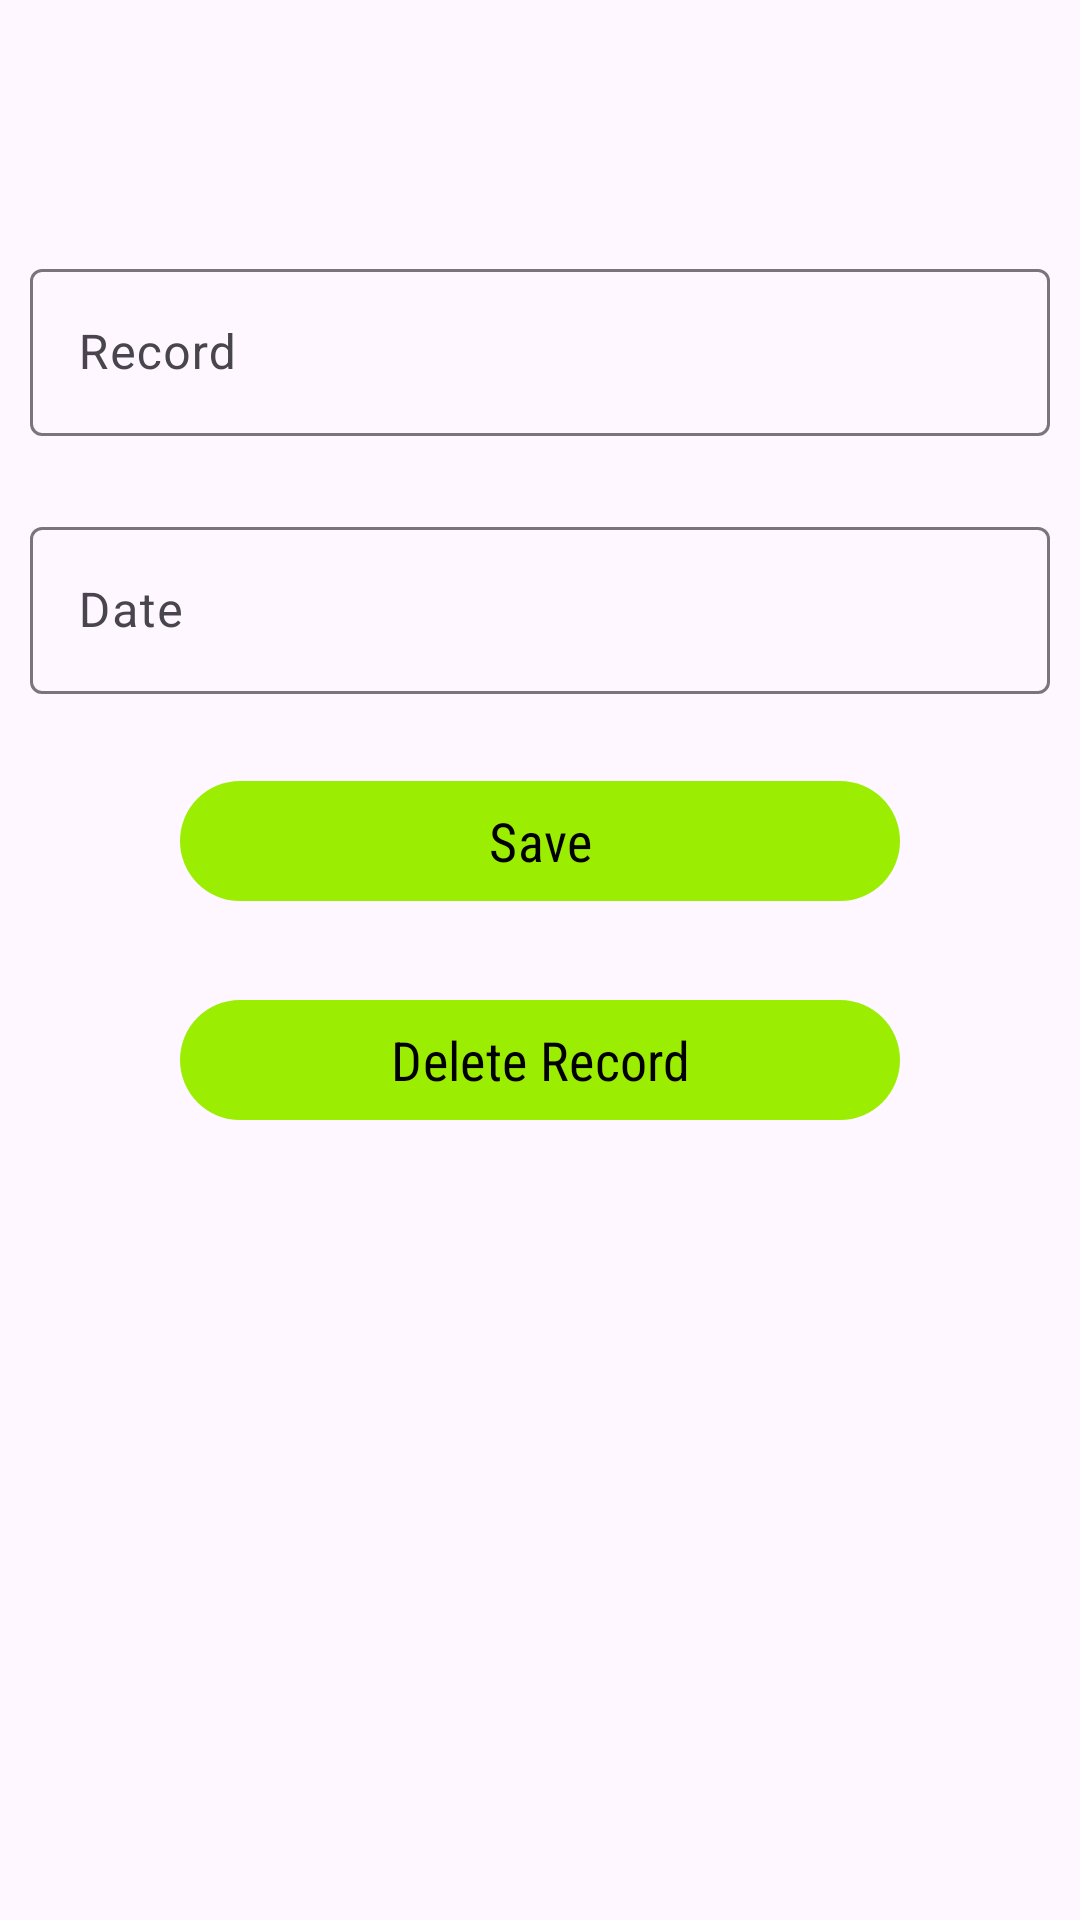

Reconstruct the res/layout file that produces this screen, plus the resources it refers to.
<!-- AndroidManifest.xml: application theme Theme.RecordKeeper -->
<!-- res/layout/activity_edit_record.xml -->
<?xml version="1.0" encoding="utf-8"?>
<androidx.constraintlayout.widget.ConstraintLayout xmlns:android="http://schemas.android.com/apk/res/android"
    xmlns:app="http://schemas.android.com/apk/res-auto"
    xmlns:tools="http://schemas.android.com/tools"
    android:id="@+id/main"
    android:layout_width="match_parent"
    android:layout_height="match_parent"
    android:padding="10dp">


    <TextView
        android:id="@+id/editRunningRecordDistanceTitle"
        android:layout_width="wrap_content"
        android:layout_height="wrap_content"
        android:layout_marginTop="25sp"
        android:fontFamily="sans-serif-condensed-medium"
        android:textSize="18sp"
        app:layout_constraintEnd_toEndOf="parent"
        app:layout_constraintStart_toStartOf="parent"
        app:layout_constraintTop_toTopOf="parent"
        tools:text="Distance Value" />

    <com.google.android.material.textfield.TextInputLayout
        android:id="@+id/textInputRecord"
        style="@style/ThemeOverlay.Material3.TextInputEditText.OutlinedBox"
        android:layout_width="match_parent"
        android:layout_height="wrap_content"
        android:layout_marginTop="25dp"
        android:hint="@string/record_text_input_layout"
        app:layout_constraintEnd_toEndOf="parent"
        app:layout_constraintStart_toStartOf="parent"
        app:layout_constraintTop_toBottomOf="@id/editRunningRecordDistanceTitle"


        >

        <com.google.android.material.textfield.TextInputEditText
            android:id="@+id/editText_record"
            android:layout_width="match_parent"
            android:layout_height="wrap_content" />


    </com.google.android.material.textfield.TextInputLayout>


    <com.google.android.material.textfield.TextInputLayout
        android:id="@+id/textInputDate"
        style="@style/ThemeOverlay.Material3.TextInputEditText.OutlinedBox"
        android:layout_width="match_parent"
        android:layout_height="wrap_content"
        android:layout_marginTop="25dp"
        android:hint="@string/date_text_input_layout"
        app:layout_constraintEnd_toEndOf="parent"
        app:layout_constraintStart_toStartOf="parent"
        app:layout_constraintTop_toBottomOf="@id/textInputRecord"

        >

        <com.google.android.material.textfield.TextInputEditText
            android:id="@+id/editText_Date"
            android:layout_width="match_parent"
            android:layout_height="wrap_content" />


    </com.google.android.material.textfield.TextInputLayout>

    <com.google.android.material.button.MaterialButton
        android:id="@+id/saveButton"
        android:layout_width="match_parent"
        android:layout_height="wrap_content"
        android:layout_marginStart="50dp"
        android:layout_marginTop="25dp"
        android:layout_marginEnd="50dp"
        android:fontFamily="sans-serif-condensed"
        android:text="@string/save_editText_button"
        android:textSize="18sp"
        app:layout_constraintEnd_toEndOf="parent"
        app:layout_constraintStart_toStartOf="parent"
        app:layout_constraintTop_toBottomOf="@id/textInputDate" />


    <com.google.android.material.button.MaterialButton
        android:id="@+id/deleteRecordButton"
        android:layout_width="match_parent"
        android:layout_height="wrap_content"
        android:layout_marginStart="50dp"
        android:layout_marginTop="25dp"
        android:layout_marginEnd="50dp"
        android:fontFamily="sans-serif-condensed"
        android:text="@string/delete_record_editText_button"
        android:textSize="18sp"
        app:layout_constraintEnd_toEndOf="parent"
        app:layout_constraintStart_toStartOf="parent"
        app:layout_constraintTop_toBottomOf="@id/saveButton" />

</androidx.constraintlayout.widget.ConstraintLayout>
<!-- resources referenced by this layout -->
<resources>
  <string name="date_text_input_layout">Date</string>
  <string name="delete_record_editText_button">Delete Record</string>
  <string name="record_text_input_layout">Record</string>
  <string name="save_editText_button">Save</string>
  <style name="Theme.RecordKeeper" parent="Base.Theme.RecordKeeper" />
  <style name="Base.Theme.RecordKeeper" parent="Theme.Material3.DayNight.NoActionBar">
          
          \
          <item name="colorPrimary">@color/primary_color</item>
          <item name="colorSecondary">@color/secondary_color</item>
          <item name="colorOnPrimary">@color/black</item>
          <item name="isLightTheme">@color/values_and_date_color_in_light_mode</item>
          <item name="colorOnSecondary">@color/white</item>
      </style>
  <color name="primary_color">#9bee02</color>
  <color name="secondary_color">#5502ee</color>
  <color name="black">#FF000000</color>
  <color name="values_and_date_color_in_light_mode">#434343</color>
  <color name="white">#FFFFFFFF</color>
</resources>
